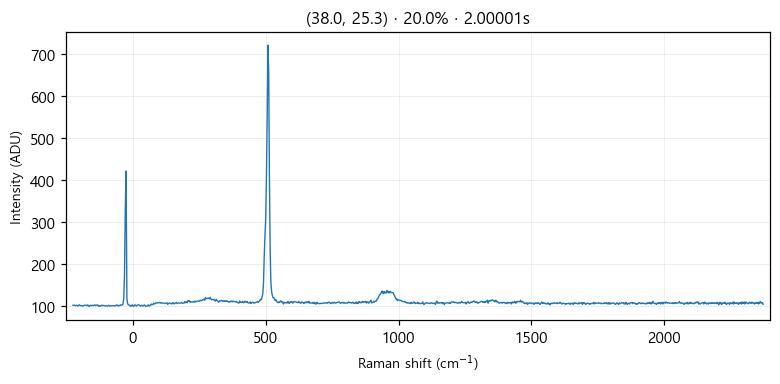

The data file committed next to this chart (first rows):
# laser_power_pct, 20.0
# exposure_time, 2
# laser_nm, 532
# mode, single
pixel_index, raman_shift_cm-1, wavelength_nm, intensity
0, -226.4, 525.7, 102.0
1, -223.3, 525.8, 102.0
2, -220.2, 525.9, 102.0
3, -217.2, 525.9, 101.0
4, -214.1, 526, 102.0
5, -211, 526.1, 102.0
6, -208, 526.2, 100.0
7, -204.9, 526.3, 102.0
8, -201.8, 526.4, 103.0
9, -198.8, 526.5, 101.0
10, -195.7, 526.5, 101.0
11, -192.7, 526.6, 101.0
12, -189.6, 526.7, 100.0
13, -186.5, 526.8, 101.0
14, -183.5, 526.9, 102.0
15, -180.4, 527, 102.0
16, -177.4, 527, 102.0
17, -174.3, 527.1, 101.0
18, -171.3, 527.2, 103.0
19, -168.2, 527.3, 101.0
20, -165.2, 527.4, 99.0
21, -162.1, 527.5, 102.0
22, -159.1, 527.6, 102.0
23, -156, 527.6, 101.0
24, -153, 527.7, 102.0
25, -150, 527.8, 101.0
26, -146.9, 527.9, 102.0
27, -143.9, 528, 103.0
28, -140.8, 528.1, 101.0
29, -137.8, 528.1, 102.0
30, -134.8, 528.2, 103.0
31, -131.7, 528.3, 102.0
32, -128.7, 528.4, 99.0
33, -125.7, 528.5, 101.0
34, -122.6, 528.6, 100.0
35, -119.6, 528.7, 102.0
36, -116.6, 528.7, 101.0
37, -113.5, 528.8, 102.0
38, -110.5, 528.9, 101.0
39, -107.5, 529, 101.0
40, -104.5, 529.1, 100.0
41, -101.4, 529.2, 101.0
42, -98.41, 529.3, 100.0
43, -95.39, 529.3, 100.0
44, -92.36, 529.4, 102.0
45, -89.35, 529.5, 101.0
46, -86.33, 529.6, 100.0
47, -83.31, 529.7, 101.0
48, -80.3, 529.8, 101.0
49, -77.28, 529.8, 101.0
50, -74.27, 529.9, 101.0
51, -71.26, 530, 100.0
52, -68.25, 530.1, 101.0
53, -65.24, 530.2, 101.0
54, -62.23, 530.3, 103.0
55, -59.22, 530.4, 102.0
... 968 more rows
